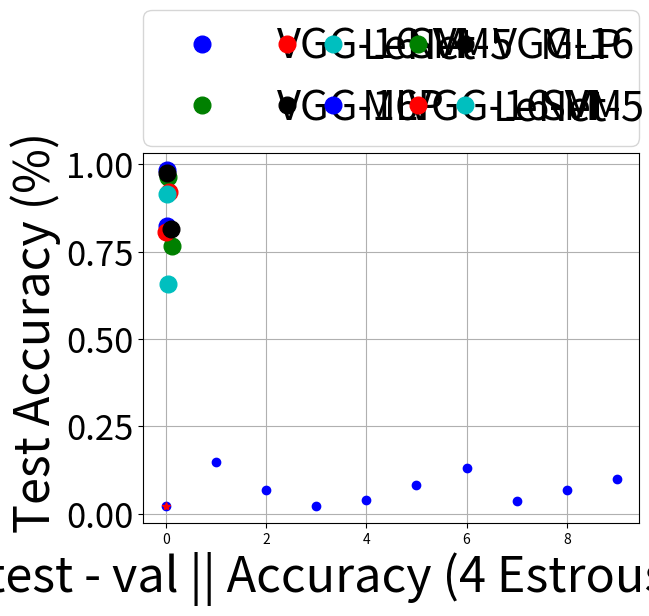

The matplotlib source for this figure:
'''
Created on Nov 6, 2018

[redacted]
'''

import matplotlib.pyplot as plt
import numpy as np




over_all_overfitting_test =  [ 0.9838709831, 0.9646713,  0.919354856 , 0.9742857158, 0.9142857143 ]
ovel_all_overfitting_val  =  [ 0.9571428299, 0.9254566,  0.9857142568, 0.9971428573, 0.9314285714 ]

over_all_overfitting_test =  np.asanyarray( over_all_overfitting_test ) 
ovel_all_overfitting_val  =  np.asanyarray( ovel_all_overfitting_val  )

x_axes = np.abs(over_all_overfitting_test  - ovel_all_overfitting_val )


arg_min = np.argmin( x_axes )


plt.figure
plt.plot( x_axes[0], over_all_overfitting_test[0], 'bo' , label = 'VGG-16-M', markersize = 12)
plt.plot( x_axes[1], over_all_overfitting_test[1], 'go' , label = 'VGG-16'  , markersize = 12)
plt.plot( x_axes[2], over_all_overfitting_test[2], 'ro' , label = 'LeNet-5' , markersize = 12)
plt.plot( x_axes[3], over_all_overfitting_test[3], 'ko' , label = 'MLP'     , markersize = 12)
plt.plot( x_axes[4], over_all_overfitting_test[4], 'co' , label = 'SVM'     , markersize = 12)



plt.tick_params(axis='y', labelsize=25)

plt.xlabel('|| test - val || Accuracy (2 Estrous cycles)', fontsize=35 )
plt.ylabel(' Test Accuracy (%)', fontsize= 35)

plt.legend( bbox_to_anchor=(0., 1.02, 1., .102), loc=3,  ncol=5, mode="expand", borderaxespad=0., prop={'size':30} )

plt.grid(True)
plt.show()


###################################################################################################
###################################################################################################


over_all_labels = [ ]

 
over_all_overfitting_test =  [ 0.8225806355, 0.7665987, 0.8064516187, 0.8142857254,  0.6571428571 ]
ovel_all_overfitting_val  =  [ 0.8000000119, 0.8842714, 0.8142856956, 0.9146031797,  0.7028571429 ]
   
over_all_overfitting_test =  np.asanyarray( over_all_overfitting_test ) 
ovel_all_overfitting_val  =  np.asanyarray( ovel_all_overfitting_val  )

x_axes = np.abs(over_all_overfitting_test  - ovel_all_overfitting_val )


arg_min = np.argmin( x_axes )


plt.figure
plt.plot( x_axes[0], over_all_overfitting_test[0], 'bo' , label = 'VGG-16-M', markersize = 12)
plt.plot( x_axes[1], over_all_overfitting_test[1], 'go' , label = 'VGG-16'  , markersize = 12)
plt.plot( x_axes[2], over_all_overfitting_test[2], 'ro' , label = 'LeNet-5' , markersize = 12)
plt.plot( x_axes[3], over_all_overfitting_test[3], 'ko' , label = 'MLP'     , markersize = 12)
plt.plot( x_axes[4], over_all_overfitting_test[4], 'co' , label = 'SVM'     , markersize = 12)



plt.tick_params(axis='y', labelsize=25)

plt.xlabel('|| test - val || Accuracy (4 Estrous cycles)', fontsize=35 )
plt.ylabel(' Test Accuracy (%)', fontsize= 35)

plt.legend( bbox_to_anchor=(0., 1.02, 1., .102), loc=3,  ncol=5, mode="expand", borderaxespad=0., prop={'size':30} )

plt.grid(True)
plt.show()

####################################################################
####################################################################
CNN_Custom_VGG16_Val_acc =  [ 0.8000000119, 0.7714285851, 0.7857142687, 0.8000000119, 0.8000000119, 0.7714285851, 0.7571428418, 0.7857142687, 0.7857142687, 0.7714285851]
CNN_Custom_VGG16_Test_acc = [ 0.8225806355,  0.919354856, 0.8548387289, 0.8225806355, 0.8387096524, 0.8548387289, 0.8870967627, 0.8225806355, 0.8548387289, 0.8709677458 ]


CNN_Custom_VGG16_Val_acc  = np.asanyarray( CNN_Custom_VGG16_Val_acc )
CNN_Custom_VGG16_Test_acc = np.asanyarray( CNN_Custom_VGG16_Test_acc ) 

y_axes =  np.abs (  CNN_Custom_VGG16_Val_acc - CNN_Custom_VGG16_Test_acc )

arg_min = np.argmin( y_axes )


print(" Custom VGG_16 " )
print(" Min diference: " + str( y_axes[arg_min] ) )
print(" Val_acc     : " + str(CNN_Custom_VGG16_Val_acc [arg_min]) )
print(" Val_test    : " + str(CNN_Custom_VGG16_Test_acc[arg_min]) )

plt.figure
plt.plot( y_axes, 'bo' )
plt.plot( y_axes[arg_min], 'r*')
plt.grid(True)
plt.show()







'''

plt.bar(x_axis               , HNN_FE   , bar_width, alpha = opacity, color = 'blue'             , label = 'HNN-FE')
plt.bar(x_axis +   bar_width , KNN      , bar_width, alpha = opacity, color = 'royalblue'        , label = 'KNN')
plt.bar(x_axis + 2*bar_width , BAYES    , bar_width, alpha = opacity, color = 'r'                , label = 'N-Bayes')
plt.bar(x_axis + 3*bar_width , D_TREE   , bar_width, alpha = opacity, color = 'g'                , label = 'D-Tree')
plt.bar(x_axis + 4*bar_width , R_FOREST , bar_width, alpha = opacity, color = 'y'                   , label = 'R-Forest')


plt.xticks(x_axis + 2*bar_width, names)
#plt.grid( axis = 'both')

plt.tick_params(axis='y', labelsize=25)

plt.xlabel('Datasets', fontsize=35 )
plt.ylabel(' Validation Accuracy (%)', fontsize= 35)

plt.legend( bbox_to_anchor=(0., 1.02, 1., .102), loc=3,  ncol=5, mode="expand", borderaxespad=0., prop={'size':30} )

plt.grid( axis = 'both')

plt.xlim( [-1,78] )
plt.show()
'''




Lenet_Val_acc  = [ 0.7428571582, 0.8142856956, 0.8000000119, 0.8142856956, 0.7857142687, 0.7714285851, 0.8000000119, 0.8142856956, 0.7857142687, 0.7857142687 ]
Lenet_Test_acc = [ 0.8225806355, 0.8064516187, 0.7741935253, 0.7096773982, 0.8064516187, 0.7903226018, 0.7903226018, 0.7419354916, 0.8064516187, 0.7580645084 ]


plt.show()

